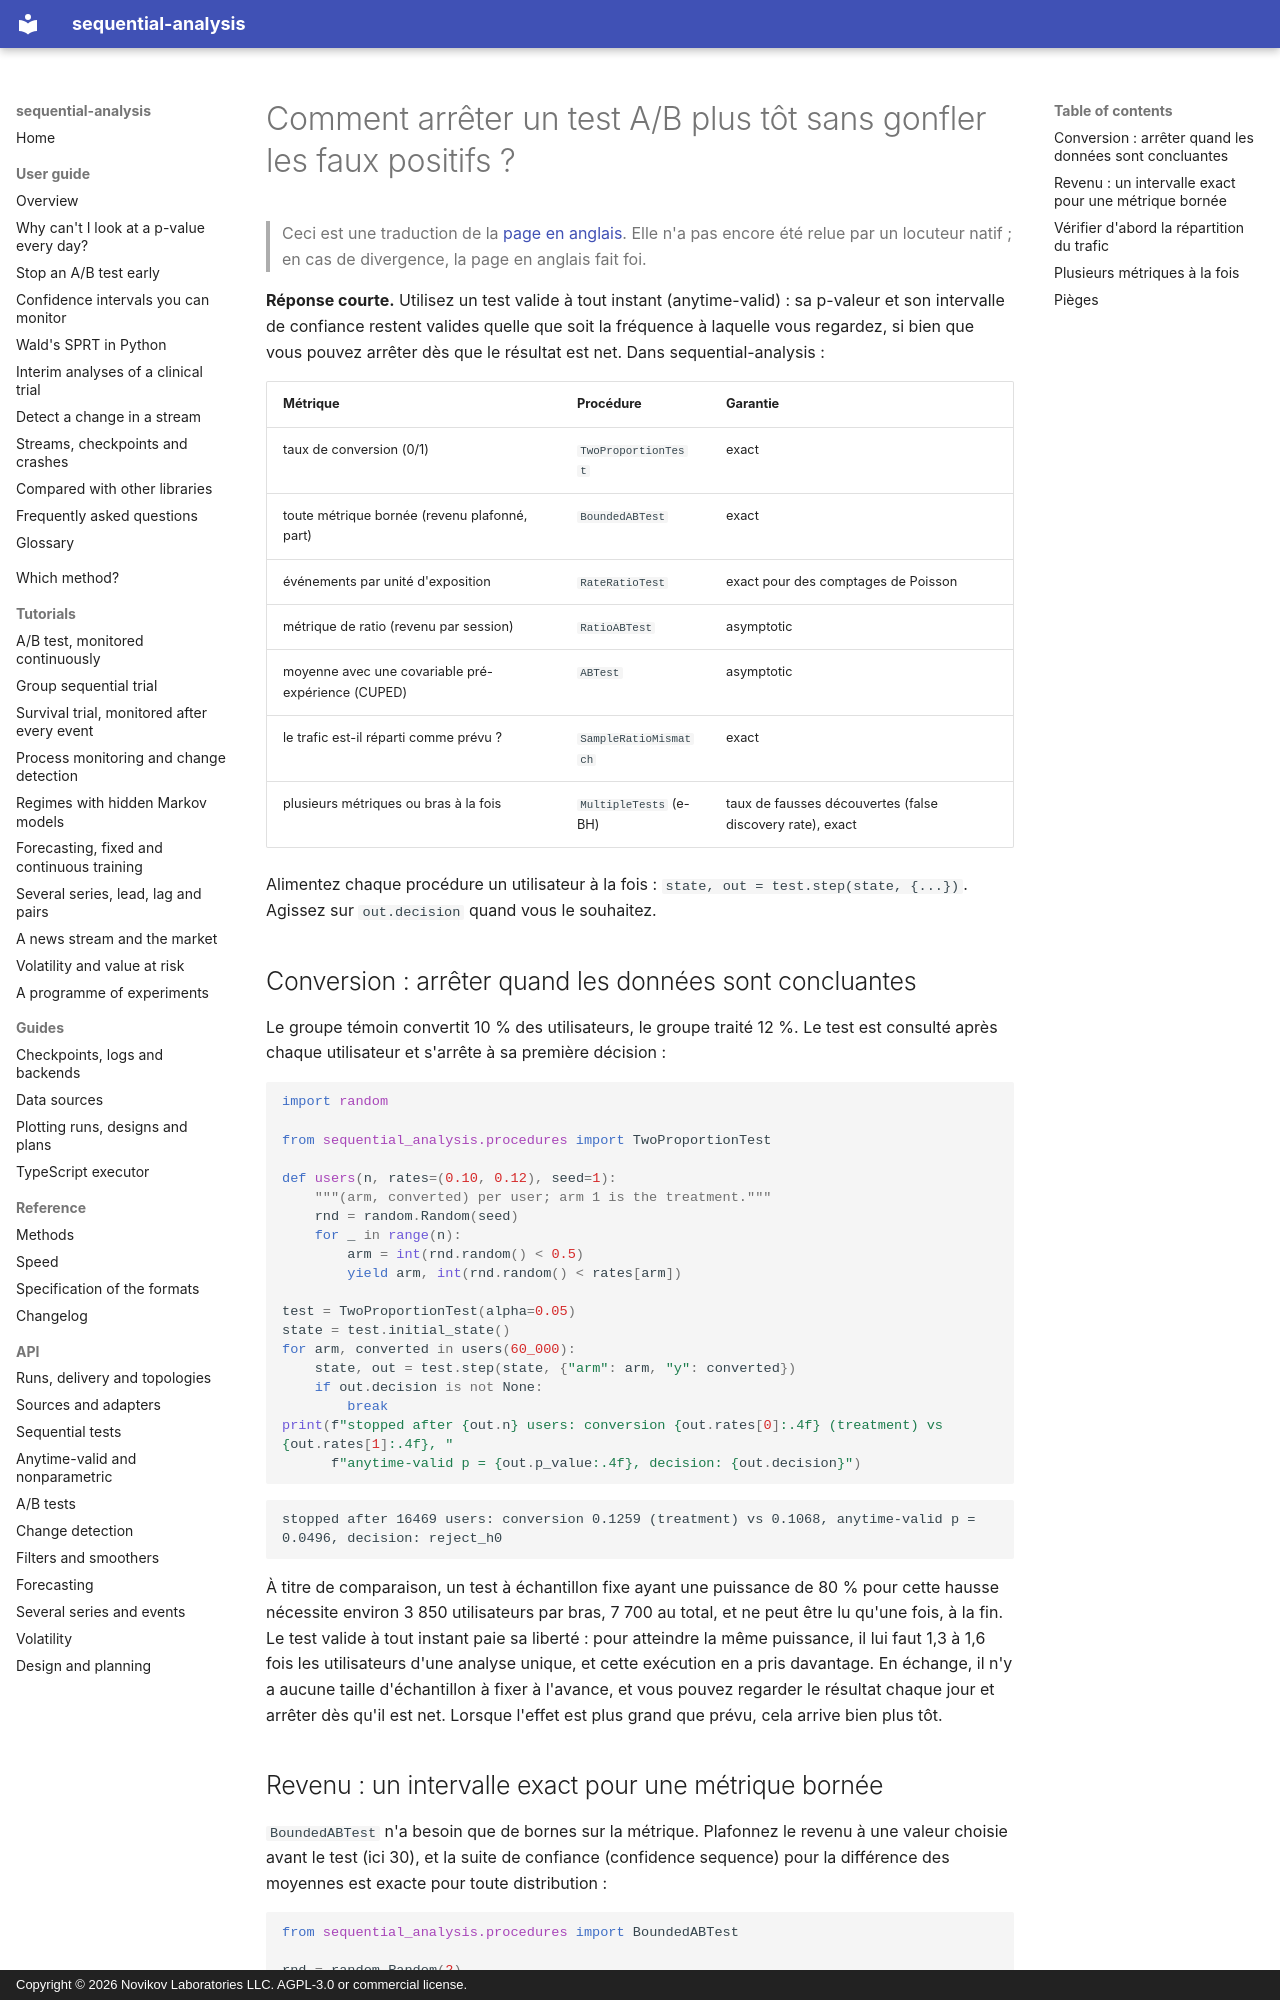

repository: andre-a-no/sequential-analysis · page: fr/guide/ab-testing/index.html · generator: mkdocs · copyright: Copyright © 2026 Novikov Laboratories LLC. AGPL-3.0 or commercial license.

---
description: Comment arrêter un test A/B plus tôt sans gonfler les faux positifs, en Python. Tests valides à tout instant (anytime-valid) pour la conversion et un revenu borné, contrôle du déséquilibre de répartition (SRM) et du taux de fausses découvertes sur plusieurs métriques, avec sequential-analysis.
language: fr
---

# Comment arrêter un test A/B plus tôt sans gonfler les faux positifs ?

> Ceci est une traduction de la [page en anglais](../../guide/ab-testing.md). Elle n'a pas encore été relue par un locuteur natif ; en cas de divergence, la page en anglais fait foi.

**Réponse courte.** Utilisez un test valide à tout instant
(anytime-valid) : sa p-valeur et son intervalle de confiance restent
valides quelle que soit la fréquence à laquelle vous regardez, si bien
que vous pouvez arrêter dès que le résultat est net. Dans
sequential-analysis :

| Métrique | Procédure | Garantie |
|---|---|---|
| taux de conversion (0/1) | `TwoProportionTest` | exact |
| toute métrique bornée (revenu plafonné, part) | `BoundedABTest` | exact |
| événements par unité d'exposition | `RateRatioTest` | exact pour des comptages de Poisson |
| métrique de ratio (revenu par session) | `RatioABTest` | asymptotic |
| moyenne avec une covariable pré-expérience (CUPED) | `ABTest` | asymptotic |
| le trafic est-il réparti comme prévu ? | `SampleRatioMismatch` | exact |
| plusieurs métriques ou bras à la fois | `MultipleTests` (e-BH) | taux de fausses découvertes (false discovery rate), exact |

Alimentez chaque procédure un utilisateur à la fois : `state, out = test.step(state, {...})`.
Agissez sur `out.decision` quand vous le souhaitez.

## Conversion : arrêter quand les données sont concluantes

Le groupe témoin convertit 10 % des utilisateurs, le groupe traité 12 %.
Le test est consulté après chaque utilisateur et s'arrête à sa première
décision :

```python
import random

from sequential_analysis.procedures import TwoProportionTest

def users(n, rates=(0.10, 0.12), seed=1):
    """(arm, converted) per user; arm 1 is the treatment."""
    rnd = random.Random(seed)
    for _ in range(n):
        arm = int(rnd.random() < 0.5)
        yield arm, int(rnd.random() < rates[arm])

test = TwoProportionTest(alpha=0.05)
state = test.initial_state()
for arm, converted in users(60_000):
    state, out = test.step(state, {"arm": arm, "y": converted})
    if out.decision is not None:
        break
print(f"stopped after {out.n} users: conversion {out.rates[0]:.4f} (treatment) vs {out.rates[1]:.4f}, "
      f"anytime-valid p = {out.p_value:.4f}, decision: {out.decision}")
```

```text
stopped after 16469 users: conversion 0.1259 (treatment) vs 0.1068, anytime-valid p = 0.0496, decision: reject_h0
```

À titre de comparaison, un test à échantillon fixe ayant une puissance
de 80 % pour cette hausse nécessite environ 3 850 utilisateurs par bras,
7 700 au total, et ne peut être lu qu'une fois, à la fin. Le test valide
à tout instant paie sa liberté : pour atteindre la même puissance, il
lui faut 1,3 à 1,6 fois les utilisateurs d'une analyse unique, et cette
exécution en a pris davantage. En échange, il n'y a aucune taille
d'échantillon à fixer à l'avance, et vous pouvez regarder le résultat
chaque jour et arrêter dès qu'il est net. Lorsque l'effet est plus grand
que prévu, cela arrive bien plus tôt.
